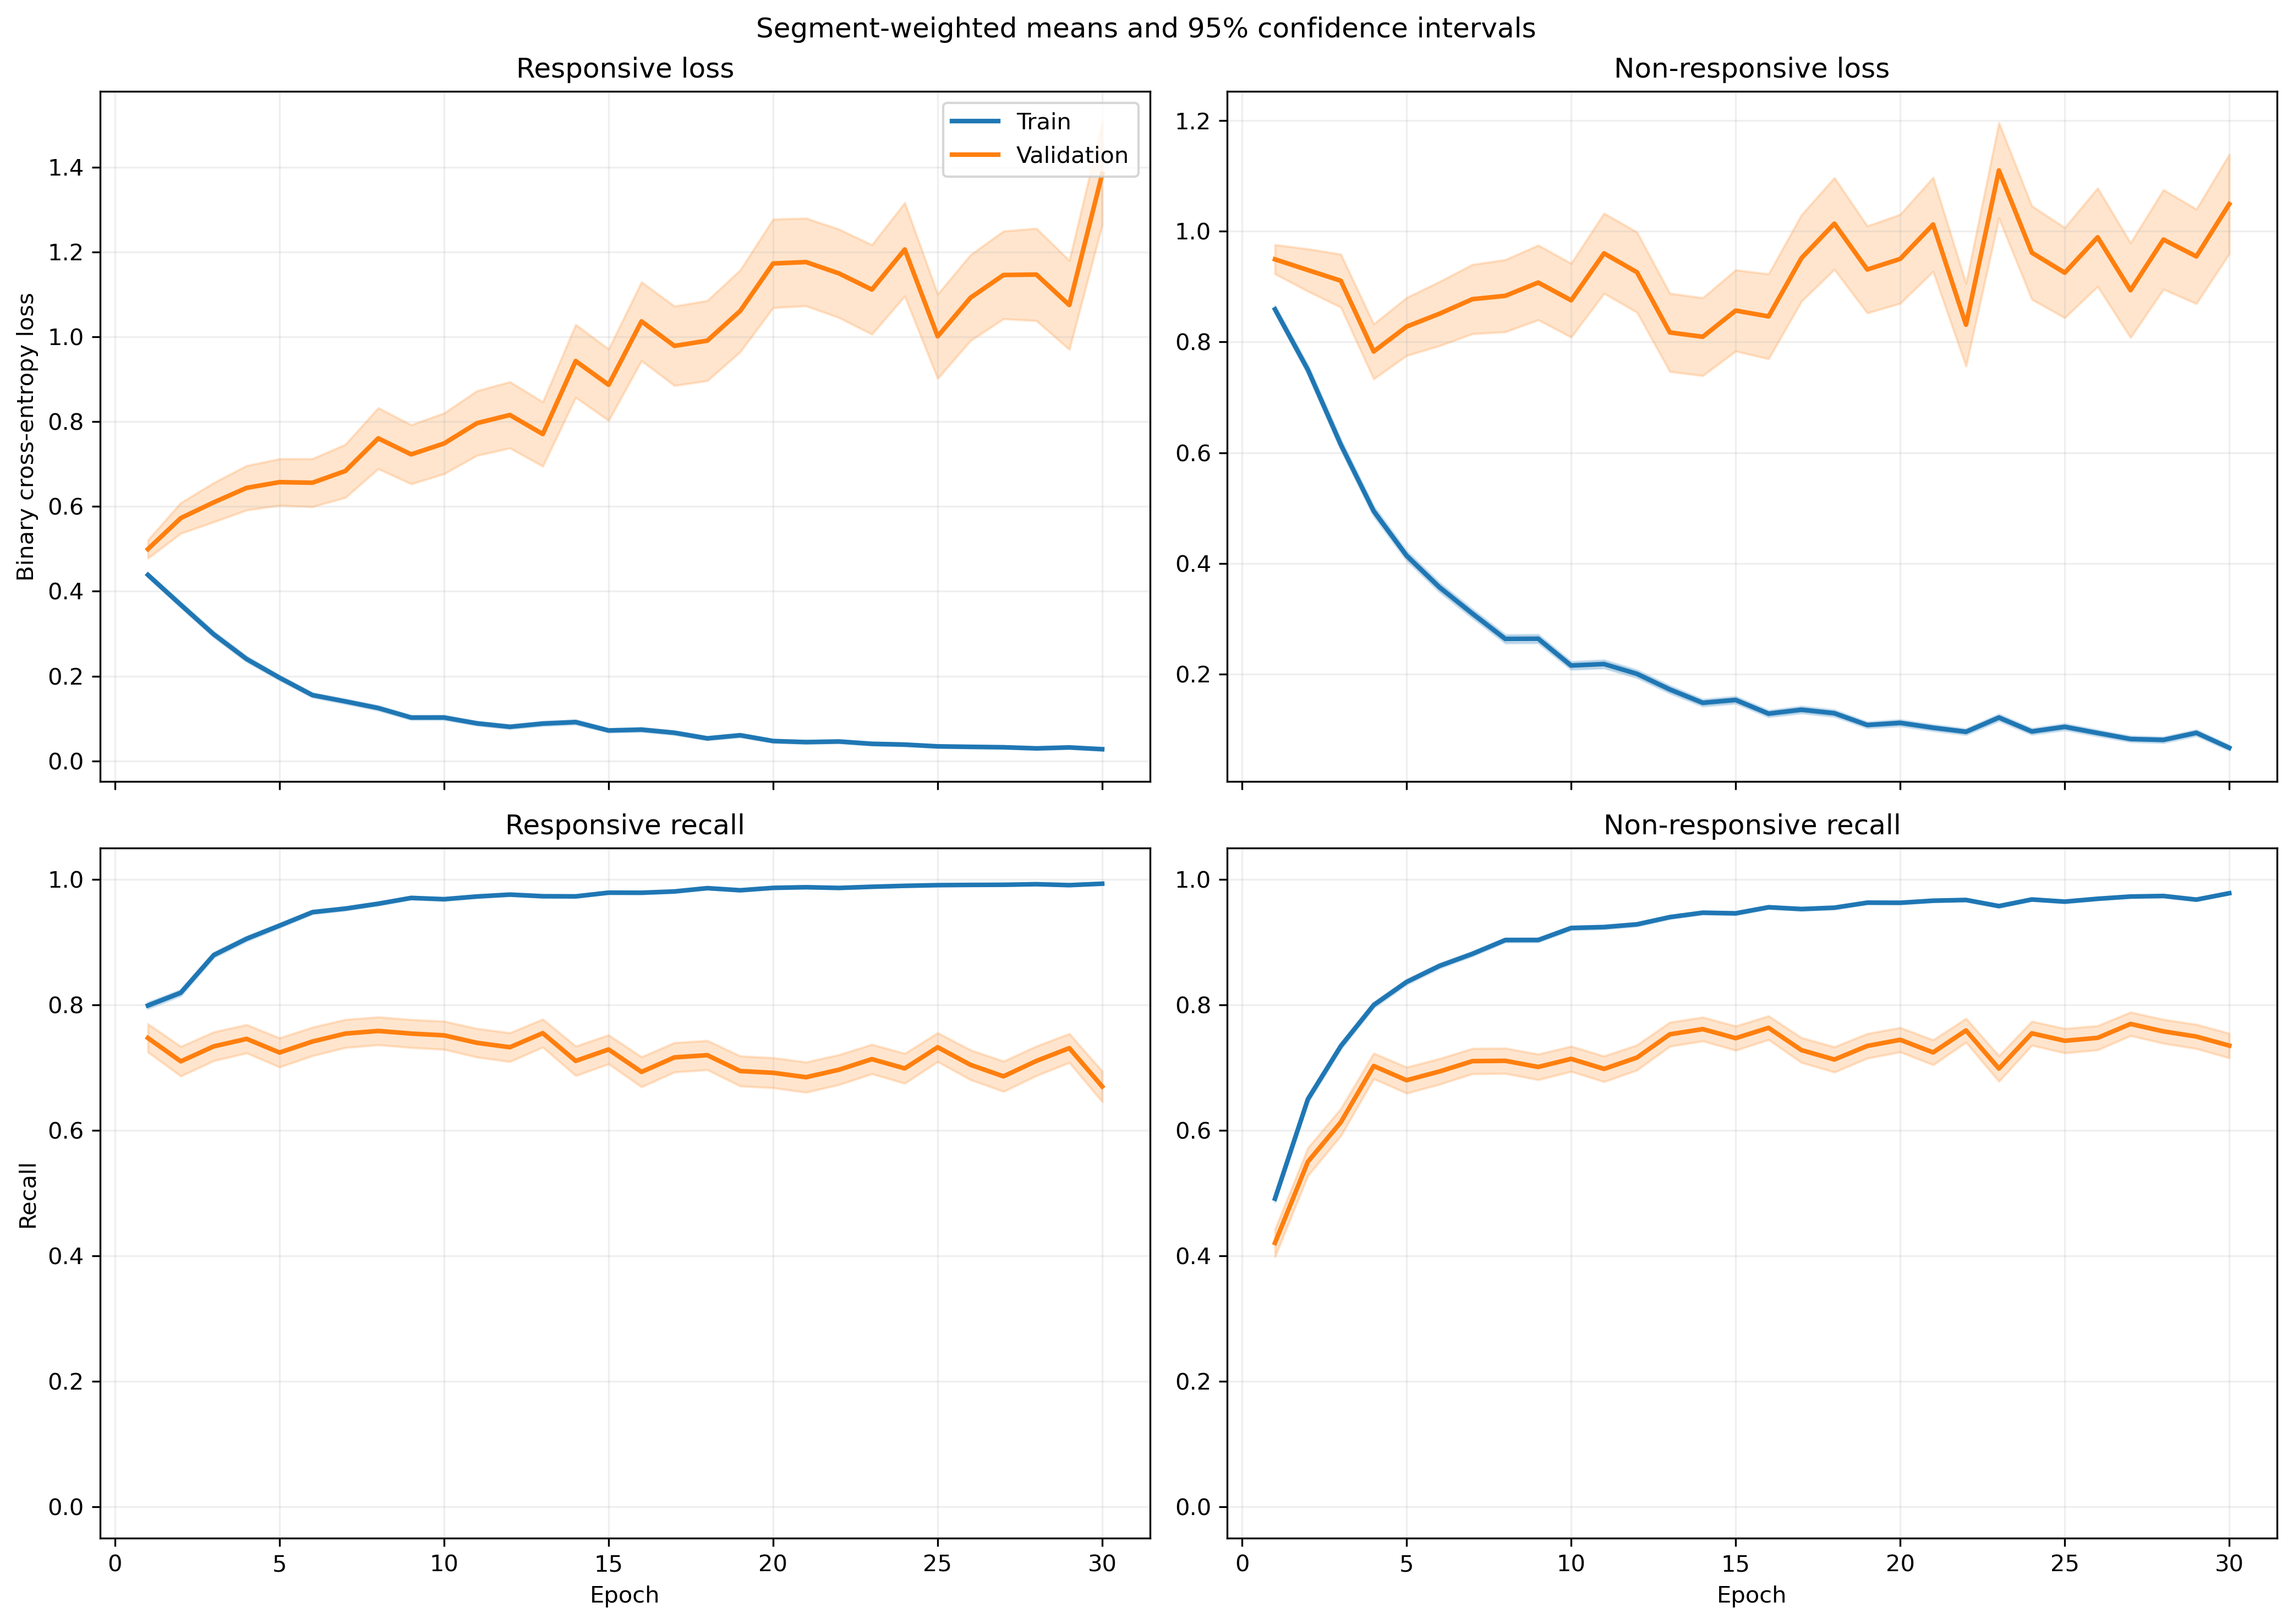

The data file committed next to this chart (first rows):
fold, epoch, split, r_loss, r_loss_count, r_loss_sum, r_loss_sum_sq, r_recall, r_recall_count, r_recall_sum, r_recall_sum_sq, nr_loss, nr_loss_count, nr_loss_sum, nr_loss_sum_sq, nr_recall, nr_recall_count, nr_recall_sum, nr_recall_sum_sq
1, 1, train, 0.4221, 1415, 597.2, 470.3, 0.8106, 1415, 1147, 1147, 0.8861, 1940, 1719, 2332, 0.4938, 1940, 958.0, 958.0
1, 1, validation, 0.1437, 9, 1.293, 0.2594, 1.0, 9, 9.0, 9.0, , 0, 0.0, 0.0, , 0, 0.0, 0.0
1, 2, train, 0.3891, 1415, 550.6, 570.1, 0.8042, 1415, 1138, 1138, 0.6908, 1940, 1340, 2043, 0.6809, 1940, 1321, 1321
1, 2, validation, 0.1053, 9, 0.9475, 0.1442, 1.0, 9, 9.0, 9.0, , 0, 0.0, 0.0, , 0, 0.0, 0.0
1, 3, train, 0.3112, 1415, 440.4, 527.3, 0.8756, 1415, 1239, 1239, 0.5506, 1940, 1068, 1775, 0.7443, 1940, 1444, 1444
1, 3, validation, 0.0683, 9, 0.6147, 0.05433, 1.0, 9, 9.0, 9.0, , 0, 0.0, 0.0, , 0, 0.0, 0.0
1, 4, train, 0.25, 1415, 353.7, 461.5, 0.9011, 1415, 1275, 1275, 0.4363, 1940, 846.4, 1757, 0.8376, 1940, 1625, 1625
1, 4, validation, 0.02116, 9, 0.1904, 0.004535, 1.0, 9, 9.0, 9.0, , 0, 0.0, 0.0, , 0, 0.0, 0.0
1, 5, train, 0.1663, 1415, 235.3, 272.9, 0.9428, 1415, 1334, 1334, 0.3695, 1940, 716.9, 1387, 0.8567, 1940, 1662, 1662
1, 5, validation, 0.0217, 9, 0.1953, 0.005496, 1.0, 9, 9.0, 9.0, , 0, 0.0, 0.0, , 0, 0.0, 0.0
1, 6, train, 0.1129, 1415, 159.7, 201.5, 0.9682, 1415, 1370, 1370, 0.3668, 1940, 711.6, 1542, 0.8675, 1940, 1683, 1683
1, 6, validation, 0.02945, 9, 0.265, 0.01376, 1.0, 9, 9.0, 9.0, , 0, 0.0, 0.0, , 0, 0.0, 0.0
1, 7, train, 0.1879, 1415, 265.8, 562.6, 0.942, 1415, 1333, 1333, 0.2327, 1940, 451.4, 981.7, 0.9119, 1940, 1769, 1769
1, 7, validation, 0.02427, 9, 0.2184, 0.007828, 1.0, 9, 9.0, 9.0, , 0, 0.0, 0.0, , 0, 0.0, 0.0
1, 8, train, 0.1406, 1415, 199, 333.3, 0.9618, 1415, 1361, 1361, 0.2118, 1940, 410.9, 837.9, 0.9227, 1940, 1790, 1790
1, 8, validation, 0.03794, 9, 0.3414, 0.02449, 1.0, 9, 9.0, 9.0, , 0, 0.0, 0.0, , 0, 0.0, 0.0
1, 9, train, 0.0917, 1415, 129.8, 161.8, 0.9767, 1415, 1382, 1382, 0.2811, 1940, 545.4, 1086, 0.8933, 1940, 1733, 1733
1, 9, validation, 0.02368, 9, 0.2131, 0.007493, 1.0, 9, 9.0, 9.0, , 0, 0.0, 0.0, , 0, 0.0, 0.0
1, 10, train, 0.07523, 1415, 106.5, 170.1, 0.9774, 1415, 1383, 1383, 0.3004, 1940, 582.8, 1646, 0.8979, 1940, 1742, 1742
1, 10, validation, 0.01318, 9, 0.1186, 0.006294, 1.0, 9, 9.0, 9.0, , 0, 0.0, 0.0, , 0, 0.0, 0.0
1, 11, train, 0.06667, 1415, 94.34, 108.4, 0.9809, 1415, 1388, 1388, 0.2363, 1940, 458.4, 1082, 0.9191, 1940, 1783, 1783
1, 11, validation, 0.005259, 9, 0.04733, 0.0004457, 1.0, 9, 9.0, 9.0, , 0, 0.0, 0.0, , 0, 0.0, 0.0
1, 12, train, 0.05698, 1415, 80.62, 110.6, 0.9859, 1415, 1395, 1395, 0.228, 1940, 442.3, 1065, 0.9191, 1940, 1783, 1783
1, 12, validation, 0.005574, 9, 0.05017, 0.0005785, 1.0, 9, 9.0, 9.0, , 0, 0.0, 0.0, , 0, 0.0, 0.0
1, 13, train, 0.1079, 1415, 152.7, 235.7, 0.9654, 1415, 1366, 1366, 0.1405, 1940, 272.5, 569.4, 0.9515, 1940, 1846, 1846
1, 13, validation, 0.005924, 9, 0.05331, 0.0005064, 1.0, 9, 9.0, 9.0, , 0, 0.0, 0.0, , 0, 0.0, 0.0
1, 14, train, 0.08385, 1415, 118.6, 250.3, 0.9767, 1415, 1382, 1382, 0.1493, 1940, 289.6, 763.1, 0.9474, 1940, 1838, 1838
1, 14, validation, 0.02708, 9, 0.2437, 0.04109, 1.0, 9, 9.0, 9.0, , 0, 0.0, 0.0, , 0, 0.0, 0.0
1, 15, train, 0.06866, 1415, 97.15, 126.2, 0.9788, 1415, 1385, 1385, 0.1517, 1940, 294.3, 633.7, 0.949, 1940, 1841, 1841
1, 15, validation, 0.04735, 9, 0.4261, 0.1366, 1.0, 9, 9.0, 9.0, , 0, 0.0, 0.0, , 0, 0.0, 0.0
1, 16, train, 0.1759, 1415, 249, 552.8, 0.9357, 1415, 1324, 1324, 0.07946, 1940, 154.2, 348.2, 0.9711, 1940, 1884, 1884
1, 16, validation, 0.01635, 9, 0.1471, 0.008302, 1.0, 9, 9.0, 9.0, , 0, 0.0, 0.0, , 0, 0.0, 0.0
1, 17, train, 0.09485, 1415, 134.2, 279.1, 0.9731, 1415, 1377, 1377, 0.1428, 1940, 277.1, 681.5, 0.9515, 1940, 1846, 1846
1, 17, validation, 0.04707, 9, 0.4236, 0.0959, 1.0, 9, 9.0, 9.0, , 0, 0.0, 0.0, , 0, 0.0, 0.0
1, 18, train, 0.06998, 1415, 99.02, 333.8, 0.9816, 1415, 1389, 1389, 0.1475, 1940, 286.2, 838.3, 0.9485, 1940, 1840, 1840
1, 18, validation, 0.001255, 9, 0.01129, 1.610322419764998e-05, 1.0, 9, 9.0, 9.0, , 0, 0.0, 0.0, , 0, 0.0, 0.0
1, 19, train, 0.0455, 1415, 64.39, 77.29, 0.9852, 1415, 1394, 1394, 0.1201, 1940, 233, 475.9, 0.9634, 1940, 1869, 1869
1, 19, validation, 0.03048, 9, 0.2743, 0.03533, 1.0, 9, 9.0, 9.0, , 0, 0.0, 0.0, , 0, 0.0, 0.0
1, 20, train, 0.06134, 1415, 86.8, 113.8, 0.9809, 1415, 1388, 1388, 0.09387, 1940, 182.1, 414.5, 0.9686, 1940, 1879, 1879
1, 20, validation, 0.01218, 9, 0.1096, 0.00581, 1.0, 9, 9.0, 9.0, , 0, 0.0, 0.0, , 0, 0.0, 0.0
1, 21, train, 0.05086, 1415, 71.96, 99.68, 0.9873, 1415, 1397, 1397, 0.0806, 1940, 156.4, 284.7, 0.9675, 1940, 1877, 1877
1, 21, validation, 0.007554, 9, 0.06799, 0.001045, 1.0, 9, 9.0, 9.0, , 0, 0.0, 0.0, , 0, 0.0, 0.0
1, 22, train, 0.04117, 1415, 58.26, 53.14, 0.9873, 1415, 1397, 1397, 0.1232, 1940, 239.1, 512, 0.9541, 1940, 1851, 1851
1, 22, validation, 0.03908, 9, 0.3517, 0.03323, 1.0, 9, 9.0, 9.0, , 0, 0.0, 0.0, , 0, 0.0, 0.0
1, 23, train, 0.02812, 1415, 39.79, 56.09, 0.9929, 1415, 1405, 1405, 0.0821, 1940, 159.3, 374.5, 0.9696, 1940, 1881, 1881
1, 23, validation, 0.001546, 9, 0.01391, 3.279420752733131e-05, 1.0, 9, 9.0, 9.0, , 0, 0.0, 0.0, , 0, 0.0, 0.0
1, 24, train, 0.04661, 1415, 65.95, 155.4, 0.9894, 1415, 1400, 1400, 0.05449, 1940, 105.7, 243.9, 0.9784, 1940, 1898, 1898
1, 24, validation, 0.001248, 9, 0.01124, 2.3995469746296294e-05, 1.0, 9, 9.0, 9.0, , 0, 0.0, 0.0, , 0, 0.0, 0.0
1, 25, train, 0.04026, 1415, 56.97, 71.47, 0.9915, 1415, 1403, 1403, 0.07224, 1940, 140.1, 348.3, 0.9794, 1940, 1900, 1900
1, 25, validation, 0.01647, 9, 0.1482, 0.008713, 1.0, 9, 9.0, 9.0, , 0, 0.0, 0.0, , 0, 0.0, 0.0
1, 26, train, 0.05497, 1415, 77.79, 129.2, 0.983, 1415, 1391, 1391, 0.04751, 1940, 92.17, 240.2, 0.9861, 1940, 1913, 1913
1, 26, validation, 0.09299, 9, 0.8369, 0.5937, 0.8889, 9, 8.0, 8.0, , 0, 0.0, 0.0, , 0, 0.0, 0.0
1, 27, train, 0.01731, 1415, 24.49, 40.81, 0.9965, 1415, 1410, 1410, 0.07994, 1940, 155.1, 432, 0.9737, 1940, 1889, 1889
1, 27, validation, 0.006377, 9, 0.05739, 0.001957, 1.0, 9, 9.0, 9.0, , 0, 0.0, 0.0, , 0, 0.0, 0.0
1, 28, train, 0.0155, 1415, 21.93, 20.1, 0.9958, 1415, 1409, 1409, 0.07417, 1940, 143.9, 448.9, 0.9763, 1940, 1894, 1894
1, 28, validation, 0.002814, 9, 0.02532, 0.0002591, 1.0, 9, 9.0, 9.0, , 0, 0.0, 0.0, , 0, 0.0, 0.0
1, 29, train, 0.03773, 1415, 53.38, 98.07, 0.9894, 1415, 1400, 1400, 0.08964, 1940, 173.9, 485.6, 0.9701, 1940, 1882, 1882
1, 29, validation, 0.02615, 9, 0.2353, 0.03094, 1.0, 9, 9.0, 9.0, , 0, 0.0, 0.0, , 0, 0.0, 0.0
1, 30, train, 0.03282, 1415, 46.43, 87.11, 0.9922, 1415, 1404, 1404, 0.06194, 1940, 120.2, 325.7, 0.9784, 1940, 1898, 1898
1, 30, validation, 0.002034, 9, 0.01831, 0.0001096, 1.0, 9, 9.0, 9.0, , 0, 0.0, 0.0, , 0, 0.0, 0.0
... 1,140 more rows
